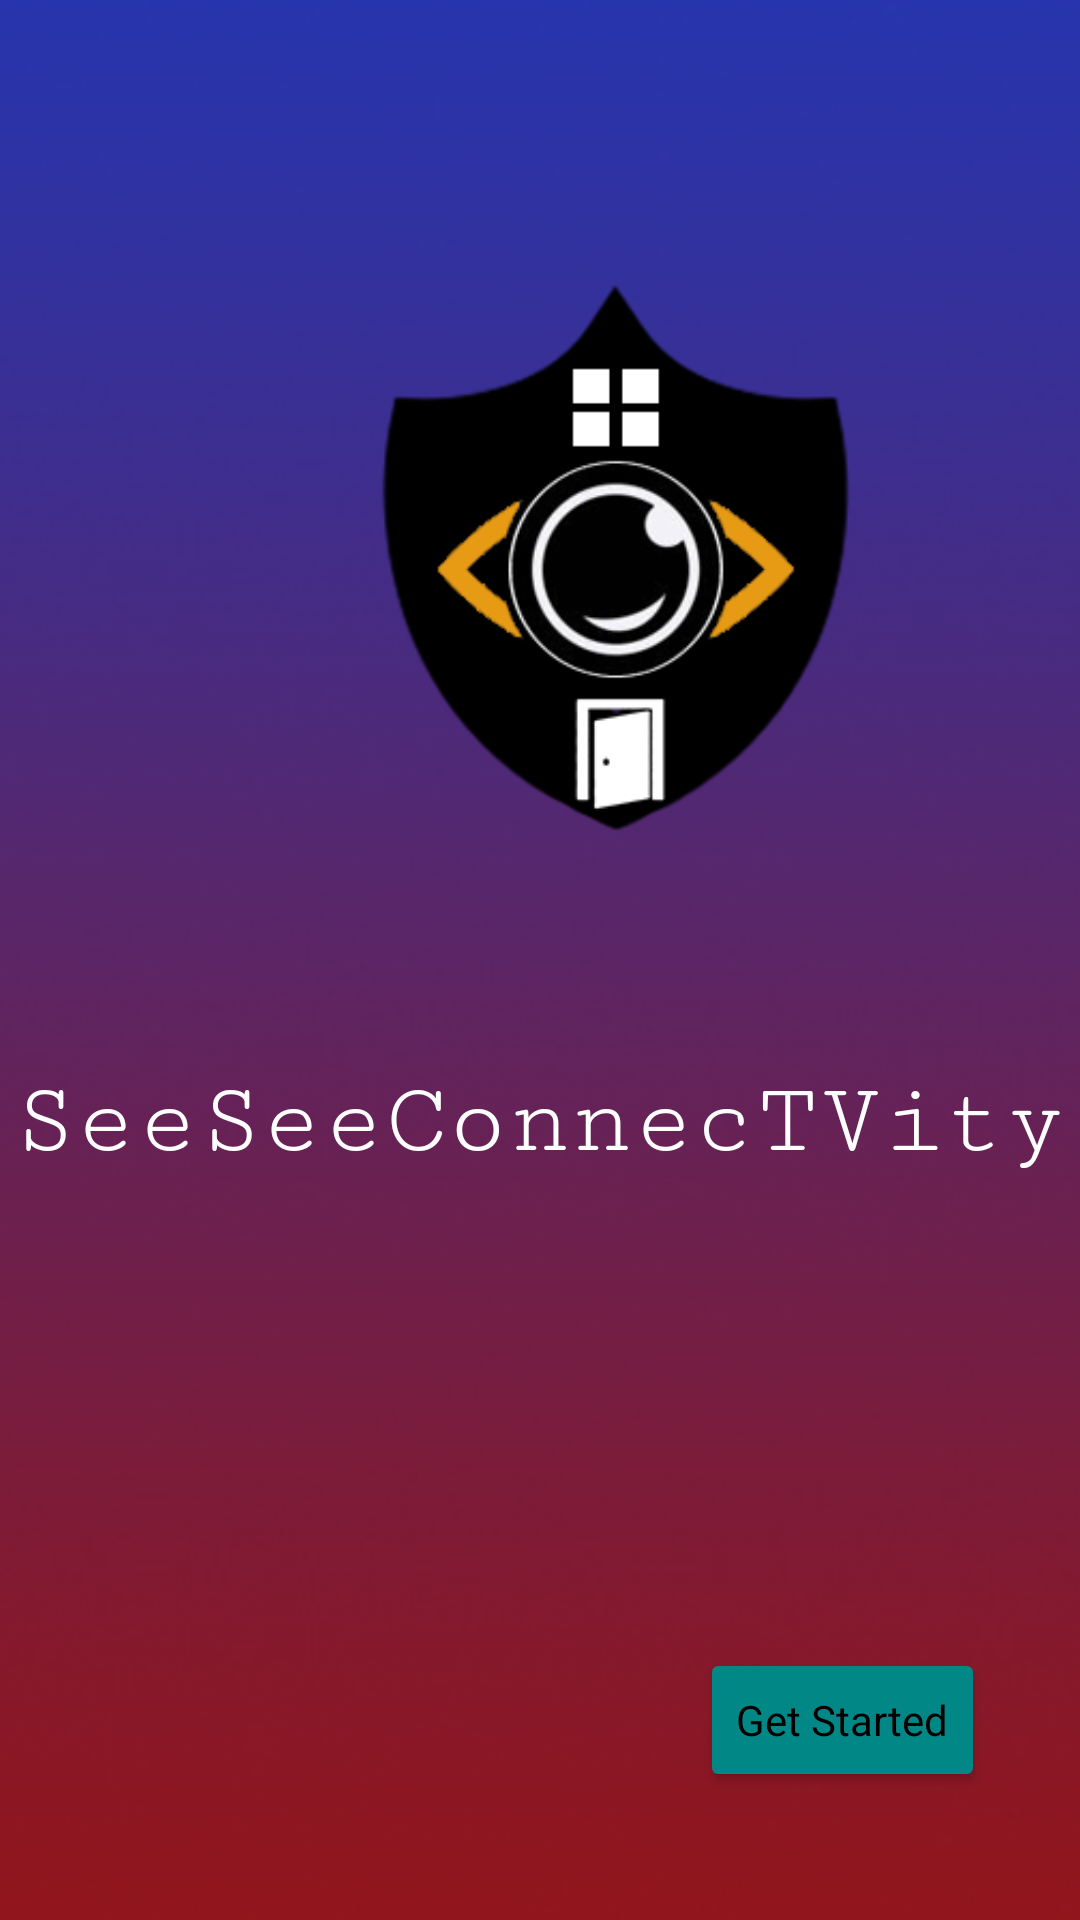

This screen was rendered from an Android layout file. Write that file and the resources it references.
<!-- AndroidManifest.xml: application theme Theme.SeeSeeConnecTVity -->
<!-- res/layout/activity_startup.xml -->
<?xml version="1.0" encoding="utf-8"?>
<androidx.constraintlayout.widget.ConstraintLayout xmlns:android="http://schemas.android.com/apk/res/android"
    xmlns:app="http://schemas.android.com/apk/res-auto"
    xmlns:tools="http://schemas.android.com/tools"
    android:layout_width="match_parent"
    android:layout_height="match_parent"
    tools:context=".MainActivity">

    <Button
        android:id="@+id/btnstream"
        android:layout_width="wrap_content"
        android:layout_height="wrap_content"
        android:backgroundTint="@color/teal_700"
        android:text="Get Started"
        android:textAppearance="@style/TextAppearance.AppCompat"
        android:textColor="#000000"
        app:iconTint="#FFFFFF"
        app:layout_constraintBottom_toBottomOf="parent"
        app:layout_constraintEnd_toEndOf="parent"
        app:layout_constraintHorizontal_bias="0.88"
        app:layout_constraintStart_toStartOf="parent"
        app:layout_constraintTop_toTopOf="parent"
        app:layout_constraintVertical_bias="0.928"
        app:rippleColor="#FFFFFF" />

    <ImageView
        android:id="@+id/imageView2"
        android:layout_width="412dp"
        android:layout_height="735dp"
        android:scaleType="fitXY"
        app:layout_constraintBottom_toBottomOf="parent"
        app:layout_constraintEnd_toEndOf="parent"
        app:layout_constraintStart_toStartOf="parent"
        app:layout_constraintTop_toTopOf="parent"
        app:srcCompat="@drawable/a" />

    <ImageView
        android:id="@+id/imageView5"
        android:layout_width="wrap_content"
        android:layout_height="wrap_content"
        app:layout_constraintBottom_toBottomOf="parent"
        app:layout_constraintEnd_toEndOf="@+id/imageView2"
        app:layout_constraintHorizontal_bias="1.0"
        app:layout_constraintStart_toStartOf="@+id/imageView2"
        app:layout_constraintTop_toTopOf="@+id/imageView2"
        app:layout_constraintVertical_bias="0.129"
        app:srcCompat="@drawable/logo" />

    <TextView
        android:id="@+id/textView"
        android:layout_width="wrap_content"
        android:layout_height="wrap_content"
        android:fontFamily="serif-monospace"
        android:text="SeeSeeConnecTVity"
        android:textAppearance="@style/TextAppearance.AppCompat.Body2"
        android:textColor="#FFFFFF"
        android:textSize="34sp"
        app:layout_constraintBottom_toBottomOf="@+id/imageView2"
        app:layout_constraintEnd_toEndOf="parent"
        app:layout_constraintHorizontal_bias="0.498"
        app:layout_constraintStart_toStartOf="parent"
        app:layout_constraintTop_toBottomOf="@+id/imageView5"
        app:layout_constraintVertical_bias="0.0" />

</androidx.constraintlayout.widget.ConstraintLayout>
<!-- resources referenced by this layout -->
<resources>
  <!-- drawable a: jpg bitmap (drawable, 46970 bytes) -->
  <!-- drawable logo: png bitmap (drawable, 25704 bytes) -->
  <style name="Theme.SeeSeeConnecTVity" parent="Theme.MaterialComponents.DayNight.DarkActionBar">
          
          <item name="colorPrimary">@color/purple_500</item>
          <item name="colorPrimaryVariant">@color/purple_700</item>
          <item name="colorOnPrimary">@color/white</item>
          
          <item name="colorSecondary">@color/teal_200</item>
          <item name="colorSecondaryVariant">@color/teal_700</item>
          <item name="colorOnSecondary">@color/black</item>
          
          <item name="android:statusBarColor" tools:targetApi="l">?attr/colorPrimaryVariant</item>
          
      </style>
  <!-- not gathered from this repository: default colours our renderer supplied (Android Studio template values) -->
  <color name="purple_500">#FF6200EE</color>
  <color name="purple_700">#FF3700B3</color>
  <color name="teal_200">#FF03DAC5</color>
  <color name="teal_700">#FF018786</color>
  <color name="black">#FF000000</color>
  <color name="white">#FFFFFFFF</color>
</resources>
